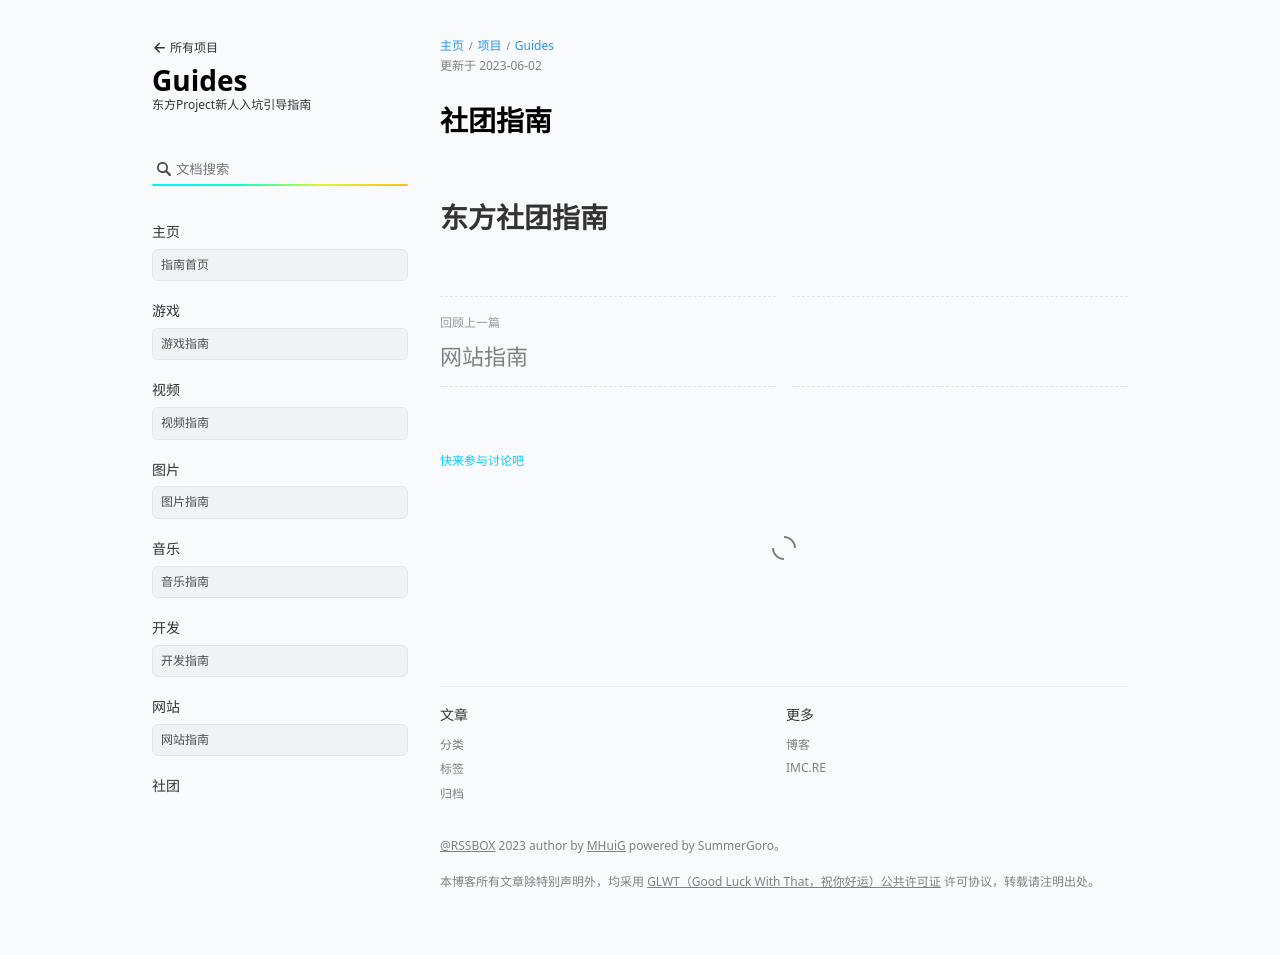

repository: SMGoro/RSSBOX · page: wiki/guides/clubs/index.html · generator: jekyll

---
layout: wiki
wiki: guides
title: 社团指南
order: 700
---

# 东方社团指南
